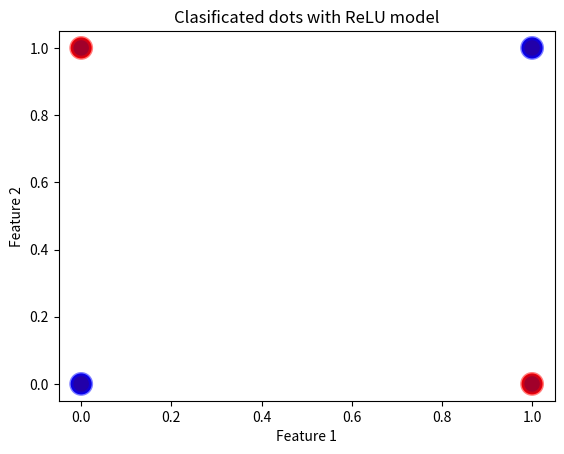

Generate this figure with matplotlib:
import matplotlib.pyplot as plt
import numpy as np



e1 = (0, 0)
e2 = (0, 1)
e3 = (1, 0)
e4 = (1, 1)

x = np.array([e1, e2, e3, e4])
colors = ["b", "r", "r", "b"]

plt.scatter(x[:, 0], x[:, 1], c=colors, s=200)
plt.title("Dots before run Perceptron")
plt.xlabel("Feature 1")
plt.ylabel("Feature 2")
plt.show()


# expected results
s = np.array([(1, 0), (0, 1), (0, 1), (1, 0)])
num_classes = 2


def relu(h):
    return np.maximum(0, h)


def relu_derivative(h):
    return np.where(h > 0, 1, 0)


def gradient_descent(x, s, learning_rate=0.02, num_iterations=1000):
    num_samples, num_features = x.shape
    num_classes = s.shape[1]

    # Set weights
    weights = np.random.randn(num_features, num_classes) * 0.01
    biases = np.zeros((1, num_classes))

    # Gradient descent iterations
    for _ in range(num_iterations):
        # Calculate h
        h = np.dot(x, weights) + biases
        # Apply ReLU activaton function
        activated = relu(h)

        # Calculate probabilities using softmax
        exp_h = np.exp(activated - np.max(activated, axis=1, keepdims=True))
        probabilities = exp_h / exp_h.sum(axis=1, keepdims=True)

        # Calculate gradients
        d_h = probabilities - s
        dW = np.dot(x.T, d_h) / num_samples
        db = np.sum(d_h, axis=0, keepdims=True) / num_samples

        # Updates weight
        weights -= learning_rate * dW
        biases -= learning_rate * db


    return weights, biases


eta = 0.02
epoch = 1000

# Train model
weights, biases = gradient_descent(x, s, learning_rate=eta, num_iterations=epoch)


# Visualize dots and classes
h = np.dot(x, weights) + biases
activated = relu(h)
exp_h = np.exp(activated - np.max(activated, axis=1, keepdims=True))
preds = np.argmax(exp_h / exp_h.sum(axis=1, keepdims=True), axis=1)

plt.scatter(
    x[:, 0],
    x[:, 1],
    c=preds,
    cmap="viridis",
    alpha=0.5,
    s=200,
    linewidth=3,
    edgecolors=colors,
)
plt.title("Clasificated dots with ReLU model")
plt.xlabel("Feature 1")
plt.ylabel("Feature 2")
plt.show()


"""
Explicar por que no funciona xor

"""


